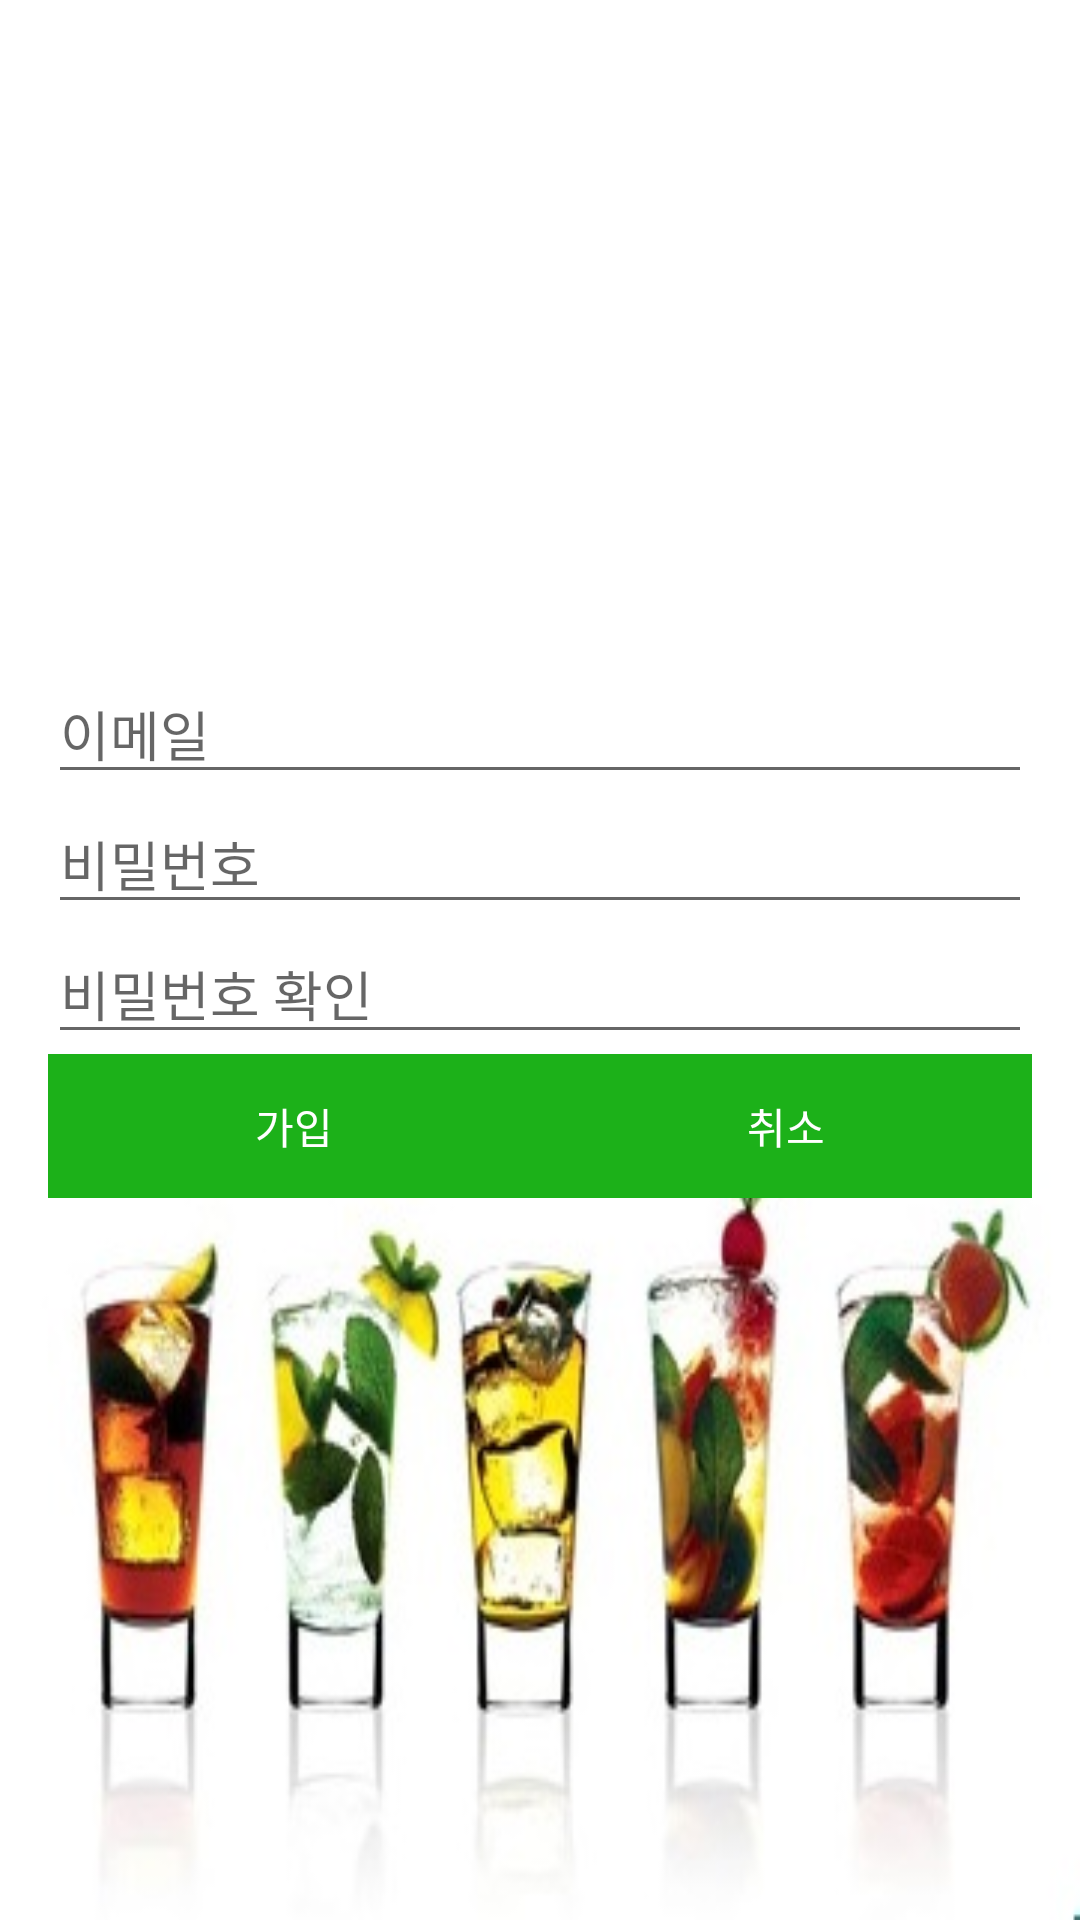

Reconstruct the res/layout file that produces this screen, plus the resources it refers to.
<!-- AndroidManifest.xml: application theme AppTheme -->
<!-- res/layout/activity_regist.xml -->
<?xml version="1.0" encoding="utf-8"?>
<LinearLayout xmlns:android="http://schemas.android.com/apk/res/android"
    xmlns:tools="http://schemas.android.com/tools"
    android:layout_width="match_parent"
    android:layout_height="match_parent"
    android:orientation="vertical"
    android:gravity="center"
    android:paddingBottom="@dimen/activity_vertical_margin"
    android:paddingLeft="@dimen/activity_horizontal_margin"
    android:paddingRight="@dimen/activity_horizontal_margin"
    android:paddingTop="@dimen/activity_vertical_margin"
    android:background="@drawable/cupsignup"
    android:screenOrientation="portrait">

    <EditText
        android:layout_width="match_parent"
        android:layout_height="wrap_content"
        android:inputType="textEmailAddress"
        android:ems="10"
        android:hint="이메일"
        android:id="@+id/etEmail" />



    <EditText
        android:layout_width="match_parent"
        android:layout_height="wrap_content"
        android:inputType="textPassword"

        android:ems="10"
        android:hint="비밀번호"
        android:id="@+id/etPassword" />

    <EditText
        android:layout_width="match_parent"
        android:layout_height="wrap_content"
        android:inputType="textPassword"
        android:ems="10"
        android:hint="비밀번호 확인"

        android:id="@+id/etPasswordConfirm" />

    <LinearLayout
        android:orientation="horizontal"
        android:gravity="center"
        android:layout_width="match_parent"
        android:layout_height="wrap_content">

        <Button
            android:id="@+id/btnDone"
            android:text="가입"
            android:textColor="#ffffff"
            android:background="#1cb119"
            android:layout_weight="1"
            android:layout_width="wrap_content"
            android:layout_height="wrap_content" />

        <Button
            android:id="@+id/btnCancel"
            android:text="취소"
            android:textColor="#ffffff"
            android:background="#1cb119"
            android:layout_weight="1"
            android:layout_width="wrap_content"
            android:layout_height="wrap_content" />

    </LinearLayout>

    <TextView android:layout_gravity="center_horizontal"
        android:textColor="@color/colorAccent"
        android:id="@+id/textviewMessage"
        android:layout_width="wrap_content"
        android:layout_height="wrap_content" />

</LinearLayout>
<!-- resources referenced by this layout -->
<resources>
  <color name="colorAccent">#FF4081</color>
  <dimen name="activity_horizontal_margin">16dp</dimen>
  <dimen name="activity_vertical_margin">16dp</dimen>
  <!-- drawable cupsignup: jpg bitmap (drawable-hdpi, 24236 bytes) -->
  <style name="AppTheme" parent="Theme.AppCompat.Light.DarkActionBar">
          
          <item name="colorPrimary">@color/lightgreen4</item>
          <item name="colorPrimaryDark">@color/colorPrimaryDark</item>
          <item name="colorAccent">@color/colorAccent</item>
          <item name="windowNoTitle">true</item>
      </style>
  <color name="lightgreen4">#C4DF9B</color>
  <color name="colorPrimaryDark">#303F9F</color>
</resources>
